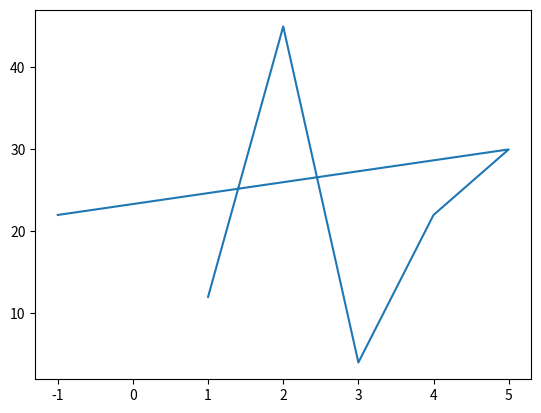

Write Python code to recreate this figure.
import numpy as np 
import matplotlib.pyplot as plt 
x=np.array([1,2,3,4,5,-1]) 
y=np.array([12,45,4,22,30,22]) 
plt.plot(x,y) 
 